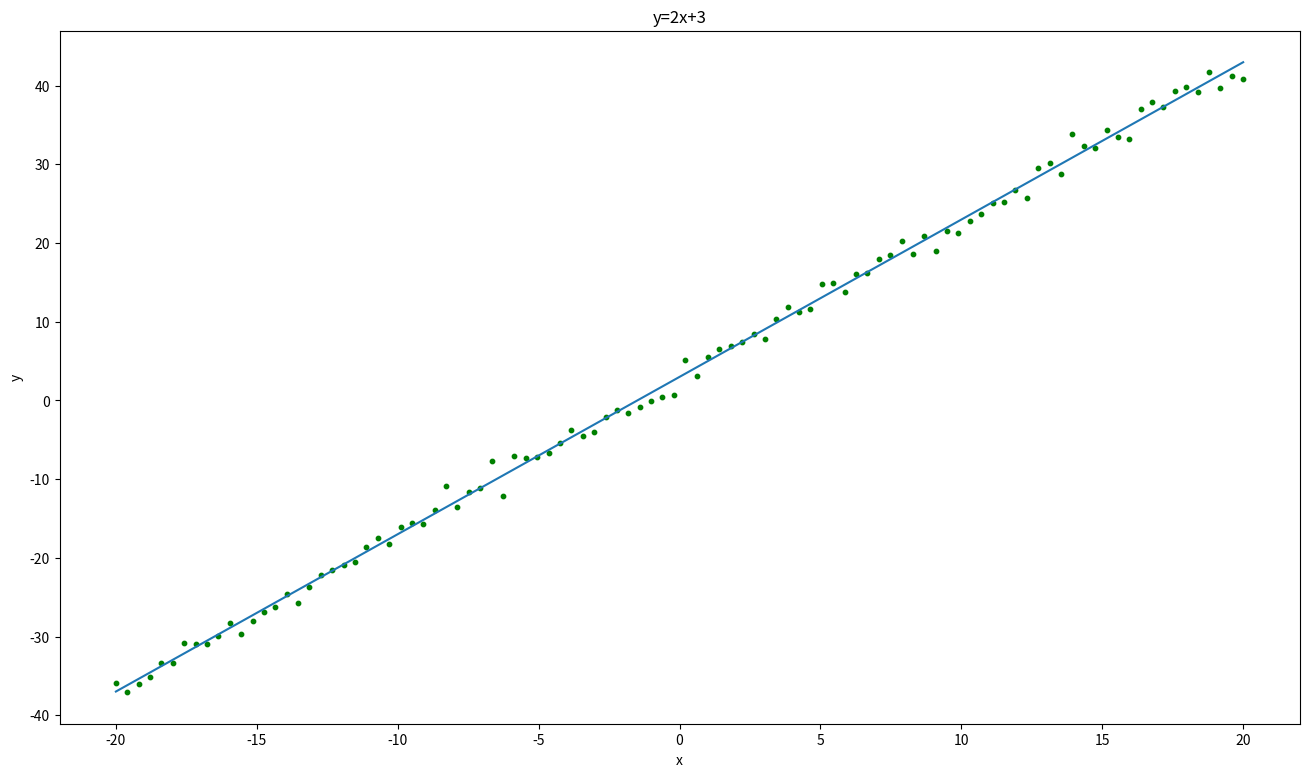

This chart was generated by the following Python code:
from mpl_toolkits.mplot3d import Axes3D
import matplotlib.pyplot as plt
import numpy as np

data_count = 100

x_data = np.linspace(-20, 20, data_count)
y_data = np.multiply(2, x_data) + 3 + np.random.normal(loc=0, scale=1.0, size=(data_count,))

x_data = x_data.reshape((-1, 1))
y_data = y_data.reshape((-1, 1))

# w = np.random.normal(size=(1, 1))
# b = np.random.normal(size=(1, 1))
w = 10
b = 20
y_predict = np.dot(x_data, w) + b

w_sample = np.linspace(-10, 10, data_count).reshape((-1, 1))
b_sample = np.linspace(-10, 10, data_count).reshape((-1, 1))

x_data = x_data.reshape((-1, 1))
y_data = y_data.reshape((-1, 1))

loss = np.square(np.dot(w_sample, x_data.T) + b_sample - y_data) / data_count

w_cache, b_cache, l_cache, = [], [], []

for iteration in range(2000):
    y_predict = w * x_data + b
    diff = y_predict - y_data
    grad_w = np.mean(diff * x_data)
    grad_b = np.mean(diff)
    w -= 0.003 * grad_w
    b -= 0.003 * grad_b
    w_cache.append(w)
    b_cache.append(b)
    l_cache.append(np.mean(diff))

w_cache = np.array(w_cache).reshape((-1,))
b_cache = np.array(w_cache).reshape((-1,))
l_cache = np.array(w_cache).reshape((-1,))


figure = plt.figure(figsize=(16, 9))
figure = Axes3D(figure)
figure.set_xlabel('w')
figure.set_ylabel('b')
figure.plot_surface(w_sample.T, b_sample, loss, cmap='rainbow')
figure.scatter3D(w_cache, b_cache, l_cache, cmap='rainbow')

y_predict = w * x_data + b

plt.figure(figsize=(16, 9))
plt.scatter(x_data, y_data, s=10, color='g')
plt.plot(x_data, y_predict)
plt.title('y=2x+3')
plt.xlabel('x')
plt.ylabel('y')
plt.show()
